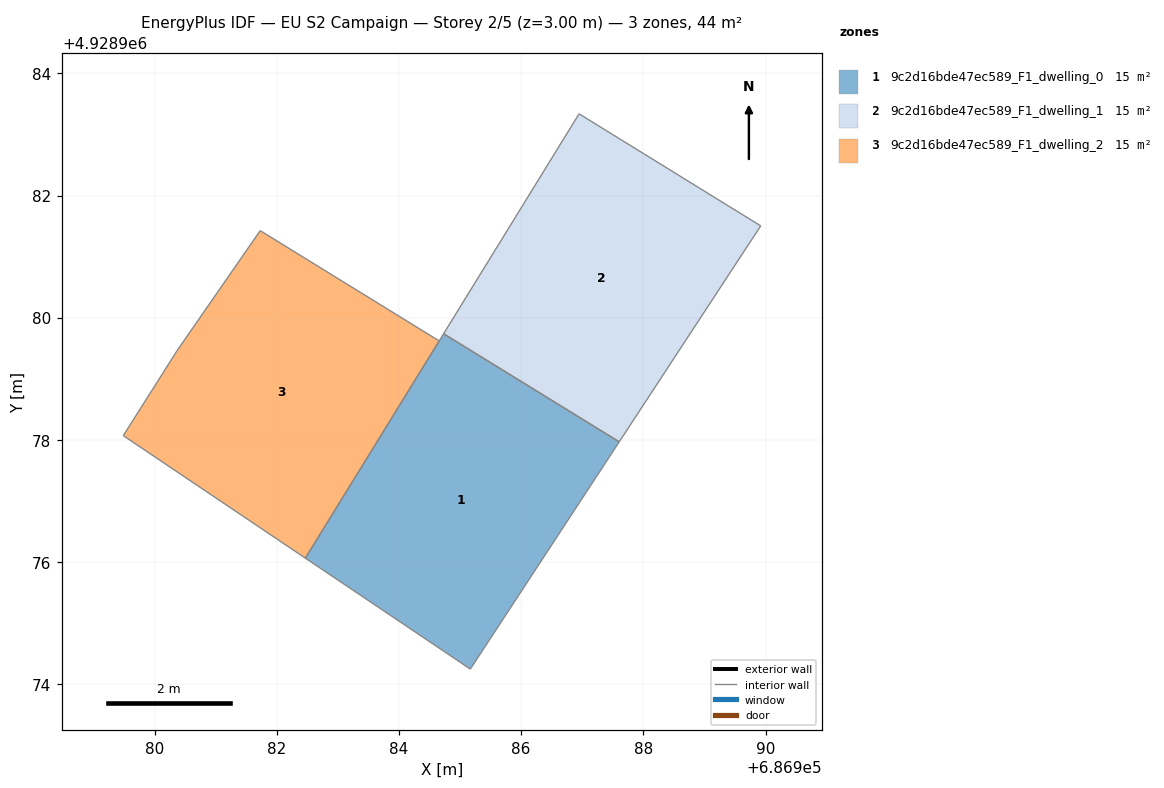
=== STOREY PLAN SPEC (per zone: floor XY polygon, exterior-wall plan segments, windows/doors) ===
zone 1: 9c2d16bde47ec589_F1_dwelling_0  (14.5 m²)
  floor: (686985.17, 4928974.25) (686987.60, 4928977.97) (686984.73, 4928979.74) (686982.47, 4928976.07)
  interior walls: 4
zone 2: 9c2d16bde47ec589_F1_dwelling_1  (14.5 m²)
  floor: (686987.60, 4928977.97) (686989.92, 4928981.50) (686986.95, 4928983.34) (686984.73, 4928979.74)
  interior walls: 4
zone 3: 9c2d16bde47ec589_F1_dwelling_2  (14.5 m²)
  floor: (686982.47, 4928976.07) (686984.66, 4928979.62) (686981.73, 4928981.43) (686980.37, 4928979.46) (686979.49, 4928978.07)
  interior walls: 5

=== DERIVED (storey summary) ===
Building: EU S2 Campaign
Storey: 2 of 5  (floor level z = 3.00 m)
Storey gross floor area: 43.5 m²
Zones on this storey: 3
  - 9c2d16bde47ec589_F1_dwelling_0: floor 14.5 m²
  - 9c2d16bde47ec589_F1_dwelling_1: floor 14.5 m²
  - 9c2d16bde47ec589_F1_dwelling_2: floor 14.5 m²
Zone adjacency (shared interzone walls):
  - 9c2d16bde47ec589_F1_dwelling_0 ↔ 9c2d16bde47ec589_F1_dwelling_1